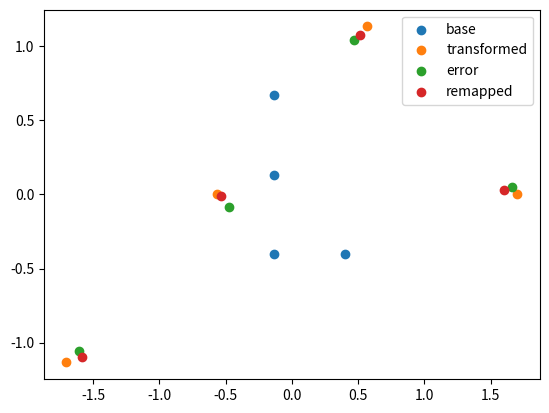

This chart was generated by the following Python code:
import numpy as np
import matplotlib.pyplot as plt

from scipy.spatial import procrustes
from scipy.linalg import orthogonal_procrustes


def scale_matrix(scale):
    return np.array([[scale, 0], [0, scale]])


def rotation_matrix(degrees):
    radians = degrees * np.pi / 180
    return np.array([[np.cos(radians), np.sin(radians)], [-np.sin(radians), np.cos(radians)]])


a = np.array([[1, 3], [1, 2], [1, 1], [2, 1]], 'd')
# b = np.array([[4, -2], [4, -4], [4, -6], [2, -6]], 'd')
scale = scale_matrix(3)
rotation = rotation_matrix(45)
x_reflection = np.array([[1, 0], [0, -1]])

normalized, _, _ = procrustes(a, a)

transformed = np.matmul(np.matmul(np.matmul(normalized, scale), rotation), x_reflection)

error = transformed + (np.random.rand(*transformed.shape) - 0.5) * 0.2

R, S = orthogonal_procrustes(normalized, error)

remapped = np.matmul(np.matmul(normalized, R), scale_matrix(S))

plt.scatter(normalized[:, 0], normalized[:, 1], label="base")
plt.scatter(transformed[:, 0], transformed[:, 1], label="transformed")
plt.scatter(error[:, 0], error[:, 1], label="error")
plt.scatter(remapped[:, 0], remapped[:, 1], label="remapped")
#plt.scatter(mapped[:, 0], mapped[:, 1], label="mapped")
#plt.scatter(mtx1[:, 0], mtx1[:, 1], label="mtx1")
#plt.scatter(mtx2[:, 0], mtx2[:, 1], label="mtx2")
plt.legend()
plt.show()